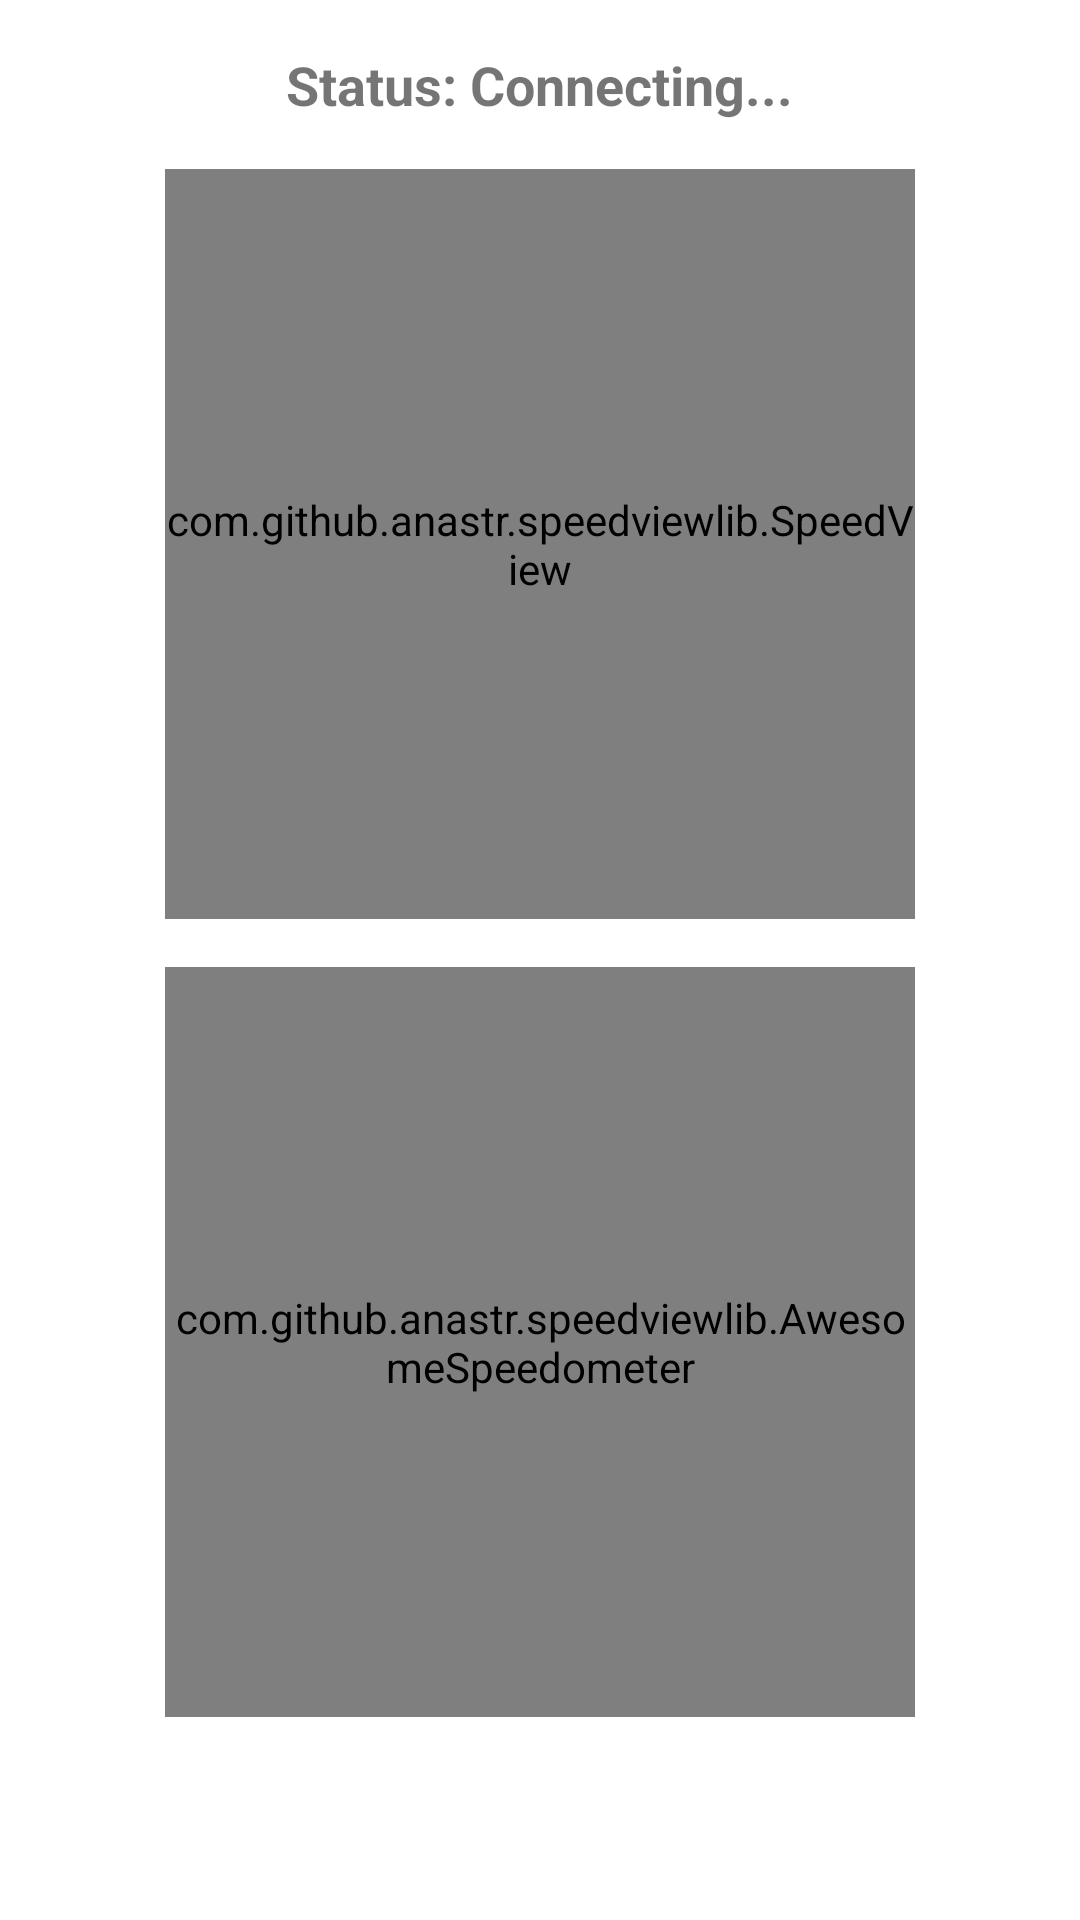

Reconstruct the res/layout file that produces this screen, plus the resources it refers to.
<!-- AndroidManifest.xml: application theme Theme.ZavOBD -->
<!-- res/layout/activity_dashboard.xml -->
<?xml version="1.0" encoding="utf-8"?>
<LinearLayout xmlns:android="http://schemas.android.com/apk/res/android"
    xmlns:app="http://schemas.android.com/apk/res-auto"
    xmlns:tools="http://schemas.android.com/tools"
    android:layout_width="match_parent"
    android:layout_height="match_parent"
    android:gravity="center_horizontal"
    android:orientation="vertical"
    android:padding="16dp"
    tools:context=".DashboardActivity">

    <TextView
        android:id="@+id/tv_connection_status"
        android:layout_width="wrap_content"
        android:layout_height="wrap_content"
        android:text="Status: Connecting..."
        android:textSize="18sp"
        android:textStyle="bold" />

    <com.github.anastr.speedviewlib.SpeedView
        android:id="@+id/speed_view"
        android:layout_width="250dp"
        android:layout_height="250dp"
        android:layout_marginTop="16dp"
        app:sv_maxSpeed="240"
        app:sv_speedTextSize="24sp"
        app:sv_unit="km/h"
        app:sv_unitTextSize="16sp"
        app:sv_withTremble="false" />

    <com.github.anastr.speedviewlib.AwesomeSpeedometer
        android:id="@+id/rpm_gauge"
        android:layout_width="250dp"
        android:layout_height="250dp"
        android:layout_marginTop="16dp"
        app:sv_maxSpeed="8"
        app:sv_minSpeed="0"
        app:sv_speedTextFormat="FLOAT"
        app:sv_speedTextSize="20sp"
        app:sv_tickNumber="9"
        app:sv_unit="x1000 RPM"
        app:sv_withTremble="false" />

    <TextView
        android:id="@+id/tv_coolant"
        android:layout_width="wrap_content"
        android:layout_height="wrap_content"
        android:layout_marginTop="16dp"
        android:textSize="22sp"
        tools:text="Coolant: 0 °C" />

</LinearLayout>
<!-- resources referenced by this layout -->
<resources>
  <style name="Theme.ZavOBD" parent="Theme.MaterialComponents.DayNight.DarkActionBar">
          
          <item name="colorPrimary">@color/purple_500</item>
          <item name="colorPrimaryVariant">@color/purple_700</item>
          <item name="colorOnPrimary">@color/white</item>
          
          <item name="colorSecondary">@color/teal_200</item>
          <item name="colorSecondaryVariant">@color/teal_700</item>
          <item name="colorOnSecondary">@color/black</item>
          
          <item name="android:statusBarColor">?attr/colorPrimaryVariant</item>
          
      </style>
  <!-- not gathered from this repository: default colours our renderer supplied (Android Studio template values) -->
  <color name="purple_500">#FF6200EE</color>
  <color name="purple_700">#FF3700B3</color>
  <color name="teal_200">#FF03DAC5</color>
  <color name="teal_700">#FF018786</color>
  <color name="black">#FF000000</color>
  <color name="white">#FFFFFFFF</color>
</resources>
